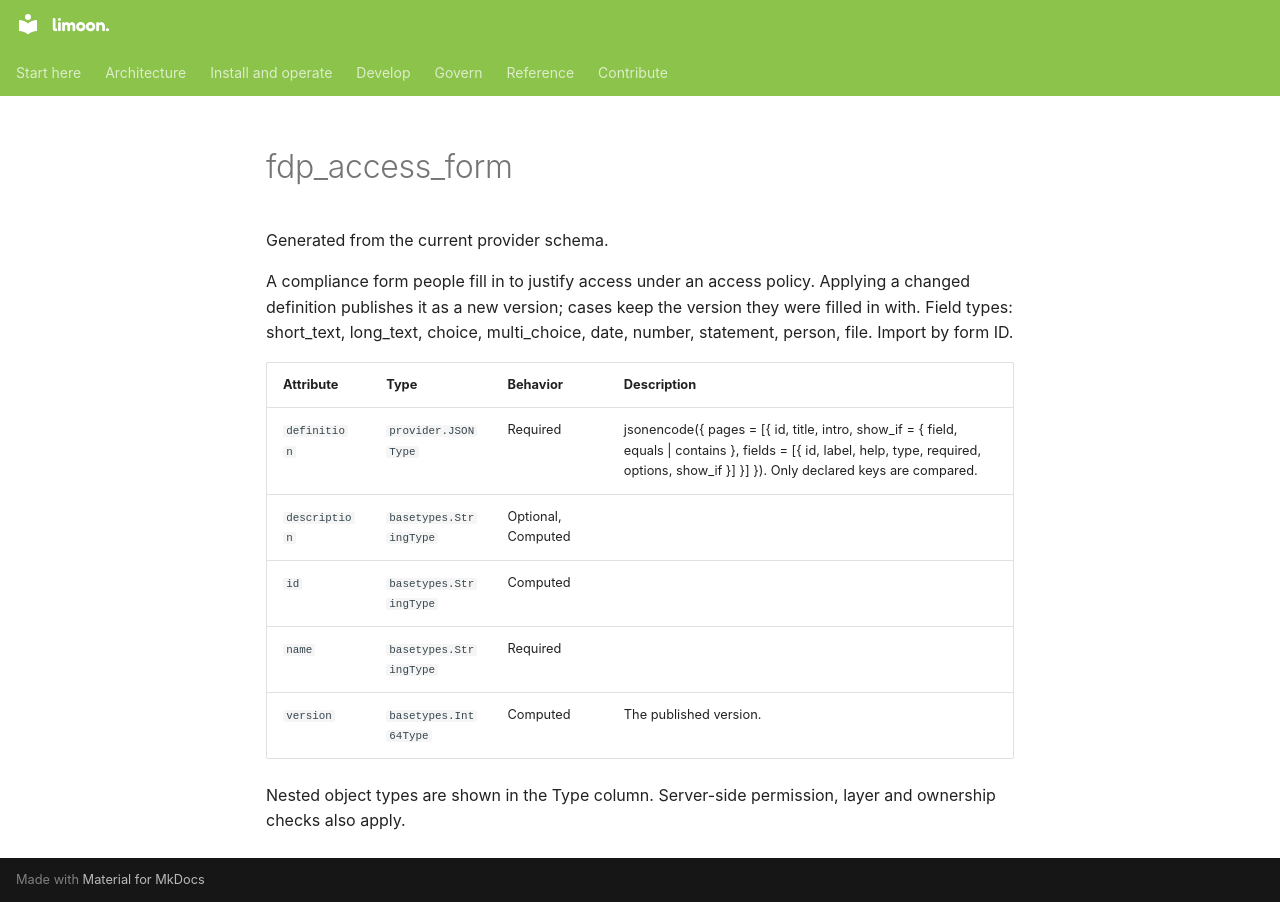

repository: Floren-App/floren-data-platform-public · page: reference/terraform/fdp_access_form/index.html · generator: mkdocs

# fdp_access_form

Generated from the current provider schema.

A compliance form people fill in to justify access under an access policy. Applying a changed definition publishes it as a new version; cases keep the version they were filled in with. Field types: short_text, long_text, choice, multi_choice, date, number, statement, person, file. Import by form ID.

| Attribute | Type | Behavior | Description |
|---|---|---|---|
| `definition` | `provider.JSONType` | Required | jsonencode({ pages = [{ id, title, intro, show_if = { field, equals \| contains }, fields = [{ id, label, help, type, required, options, show_if }] }] }). Only declared keys are compared. |
| `description` | `basetypes.StringType` | Optional, Computed |  |
| `id` | `basetypes.StringType` | Computed |  |
| `name` | `basetypes.StringType` | Required |  |
| `version` | `basetypes.Int64Type` | Computed | The published version. |

Nested object types are shown in the Type column. Server-side permission, layer and ownership checks also apply.
